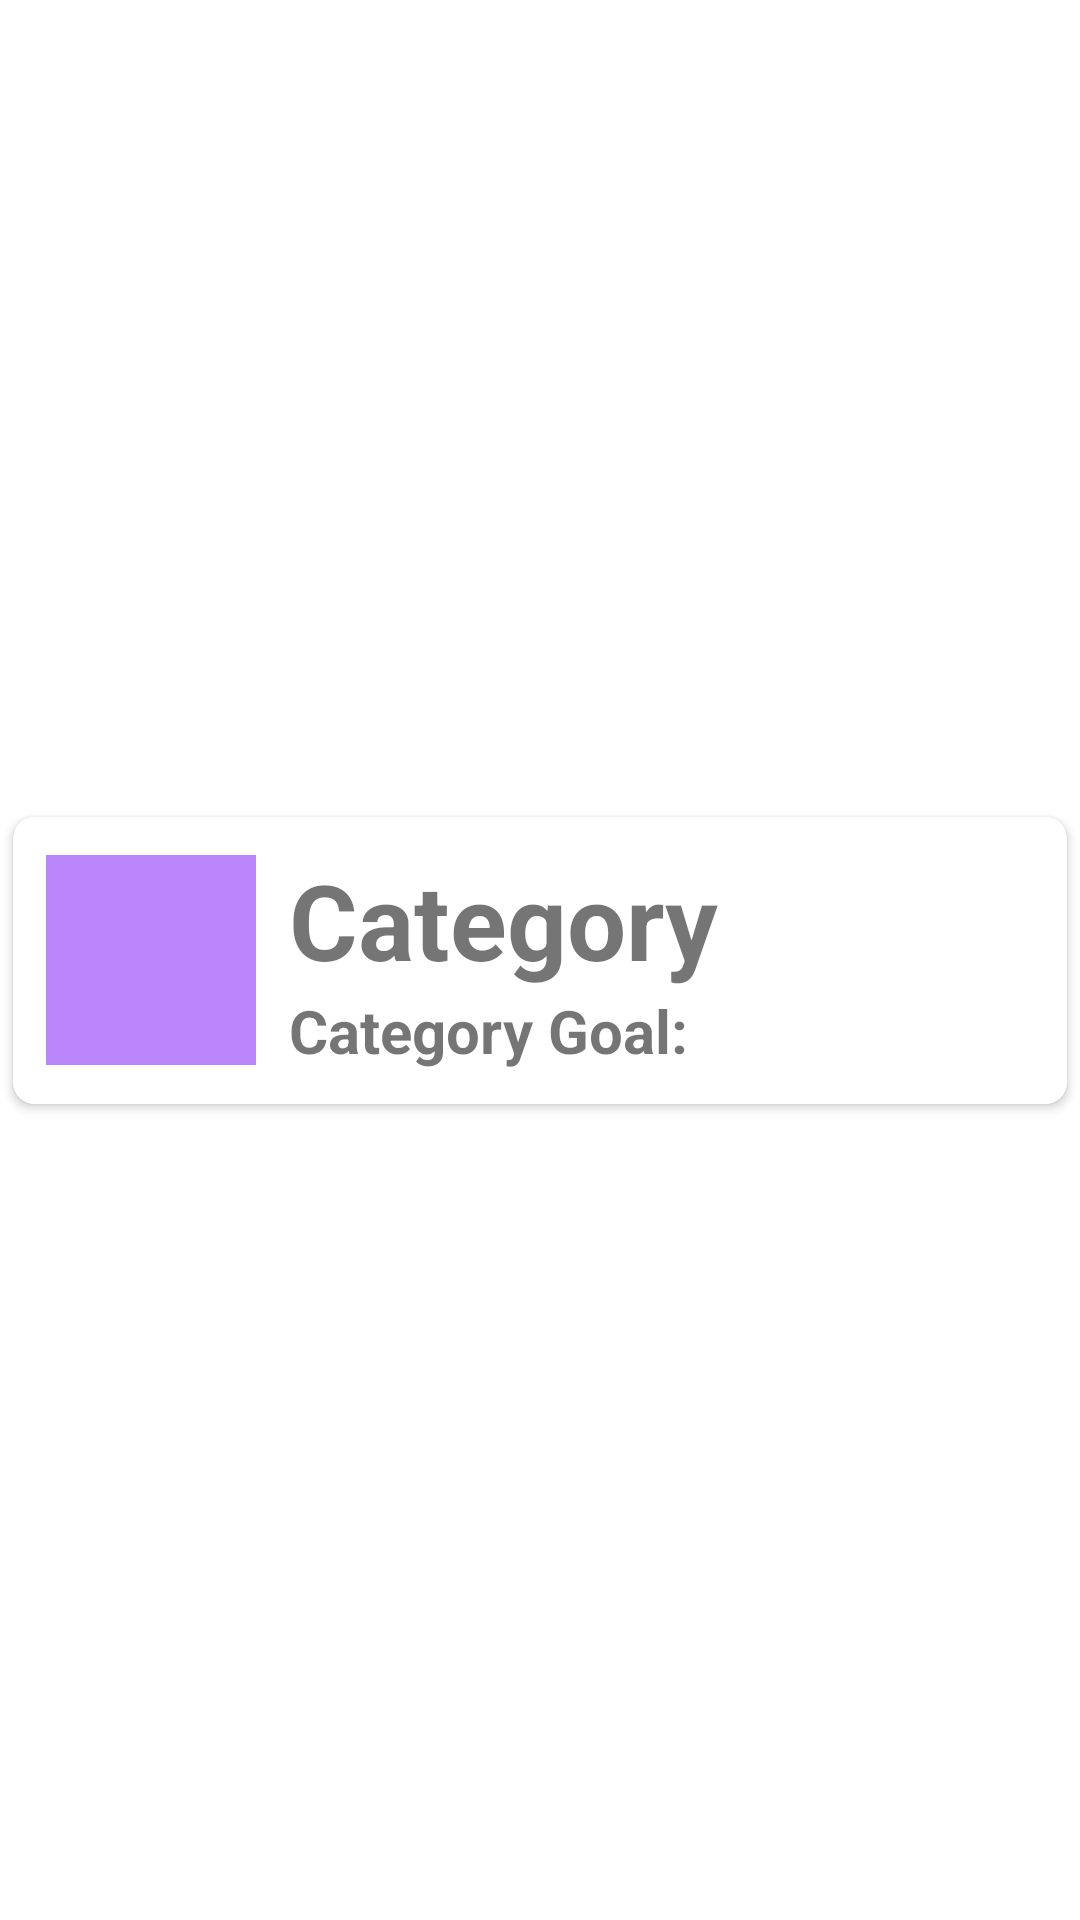

Layout XML and referenced resources for this Android screen:
<!-- AndroidManifest.xml: application theme Theme.StorIt -->
<!-- res/layout/category_row.xml -->
<?xml version="1.0" encoding="utf-8"?>
<androidx.constraintlayout.widget.ConstraintLayout xmlns:android="http://schemas.android.com/apk/res/android"
    android:layout_width="match_parent"
    android:layout_height="wrap_content"
    android:gravity="center"
    xmlns:app="http://schemas.android.com/apk/res-auto"
    xmlns:tools="http://schemas.android.com/tools">

    <androidx.cardview.widget.CardView
        android:layout_width="match_parent"
        android:layout_height="wrap_content"
        app:cardCornerRadius="7dp"
        app:cardUseCompatPadding="true"
        app:layout_constraintBottom_toBottomOf="parent"
        app:layout_constraintEnd_toEndOf="parent"
        app:layout_constraintStart_toStartOf="parent"
        app:layout_constraintTop_toTopOf="parent">

        <LinearLayout
            android:id="@+id/categoryRow"
            android:layout_width="match_parent"
            android:layout_height="wrap_content"
            android:gravity="center"
            android:padding="11dp">

            <ImageView
                android:id="@+id/imageCategory"
                android:layout_width="70dp"
                android:layout_height="70dp"
                android:background="@color/purple_200"
                android:contentDescription="Category Image"
                android:src="@drawable/ic_person" />

            <LinearLayout
                android:layout_width="match_parent"
                android:layout_height="wrap_content"
                android:layout_marginLeft="11dp"
                android:orientation="vertical"
                android:id="@+id/linearLayout">

                <TextView
                    android:id="@+id/txtName"
                    android:layout_width="wrap_content"
                    android:layout_height="wrap_content"
                    android:text="Category"
                    android:textSize="35dp"
                    android:textStyle="bold"
                    tools:layout_conversion_absoluteHeight="47dp"
                    tools:layout_editor_absoluteY="16dp"
                    tools:layout_editor_absoluteX="96dp"
                    tools:layout_conversion_absoluteWidth="300dp" />

                <TextView
                    android:id="@+id/txtNameGoal"
                    android:layout_width="wrap_content"
                    android:layout_height="wrap_content"
                    android:text="Category Goal:"
                    android:textSize="20dp"
                    android:textStyle="bold"
                    tools:layout_conversion_absoluteHeight="27dp"
                    tools:layout_editor_absoluteY="63dp"
                    tools:layout_editor_absoluteX="96dp"
                    tools:layout_conversion_absoluteWidth="300dp" />

            </LinearLayout>

        </LinearLayout>

        <ImageView
            android:id="@+id/optionsMenu"
            android:layout_width="match_parent"
            android:layout_height="match_parent"
            android:src="@drawable/ic_baseline_more_vert"
            android:layout_marginLeft="350dp"/>

    </androidx.cardview.widget.CardView>

</androidx.constraintlayout.widget.ConstraintLayout>
<!-- resources referenced by this layout -->
<resources>
  <color name="purple_200">#FFBB86FC</color>
  <style name="Theme.StorIt" parent="Theme.MaterialComponents.Light">
          
          <item name="colorPrimary">@color/purple_500</item>
          <item name="colorPrimaryVariant">@color/purple_700</item>
          <item name="colorOnPrimary">@color/white</item>
          
          <item name="colorSecondary">@color/teal_200</item>
          <item name="colorSecondaryVariant">@color/teal_700</item>
          <item name="colorOnSecondary">@color/black</item>
          
          <item name="android:statusBarColor" tools:targetApi="l">?attr/colorPrimaryVariant</item>
          
      </style>
  <color name="purple_500">#FF6200EE</color>
  <color name="purple_700">#FF3700B3</color>
  <color name="white">#FFFFFFFF</color>
  <color name="teal_200">#FF03DAC5</color>
  <color name="teal_700">#FF018786</color>
  <color name="black">#FF000000</color>
</resources>
